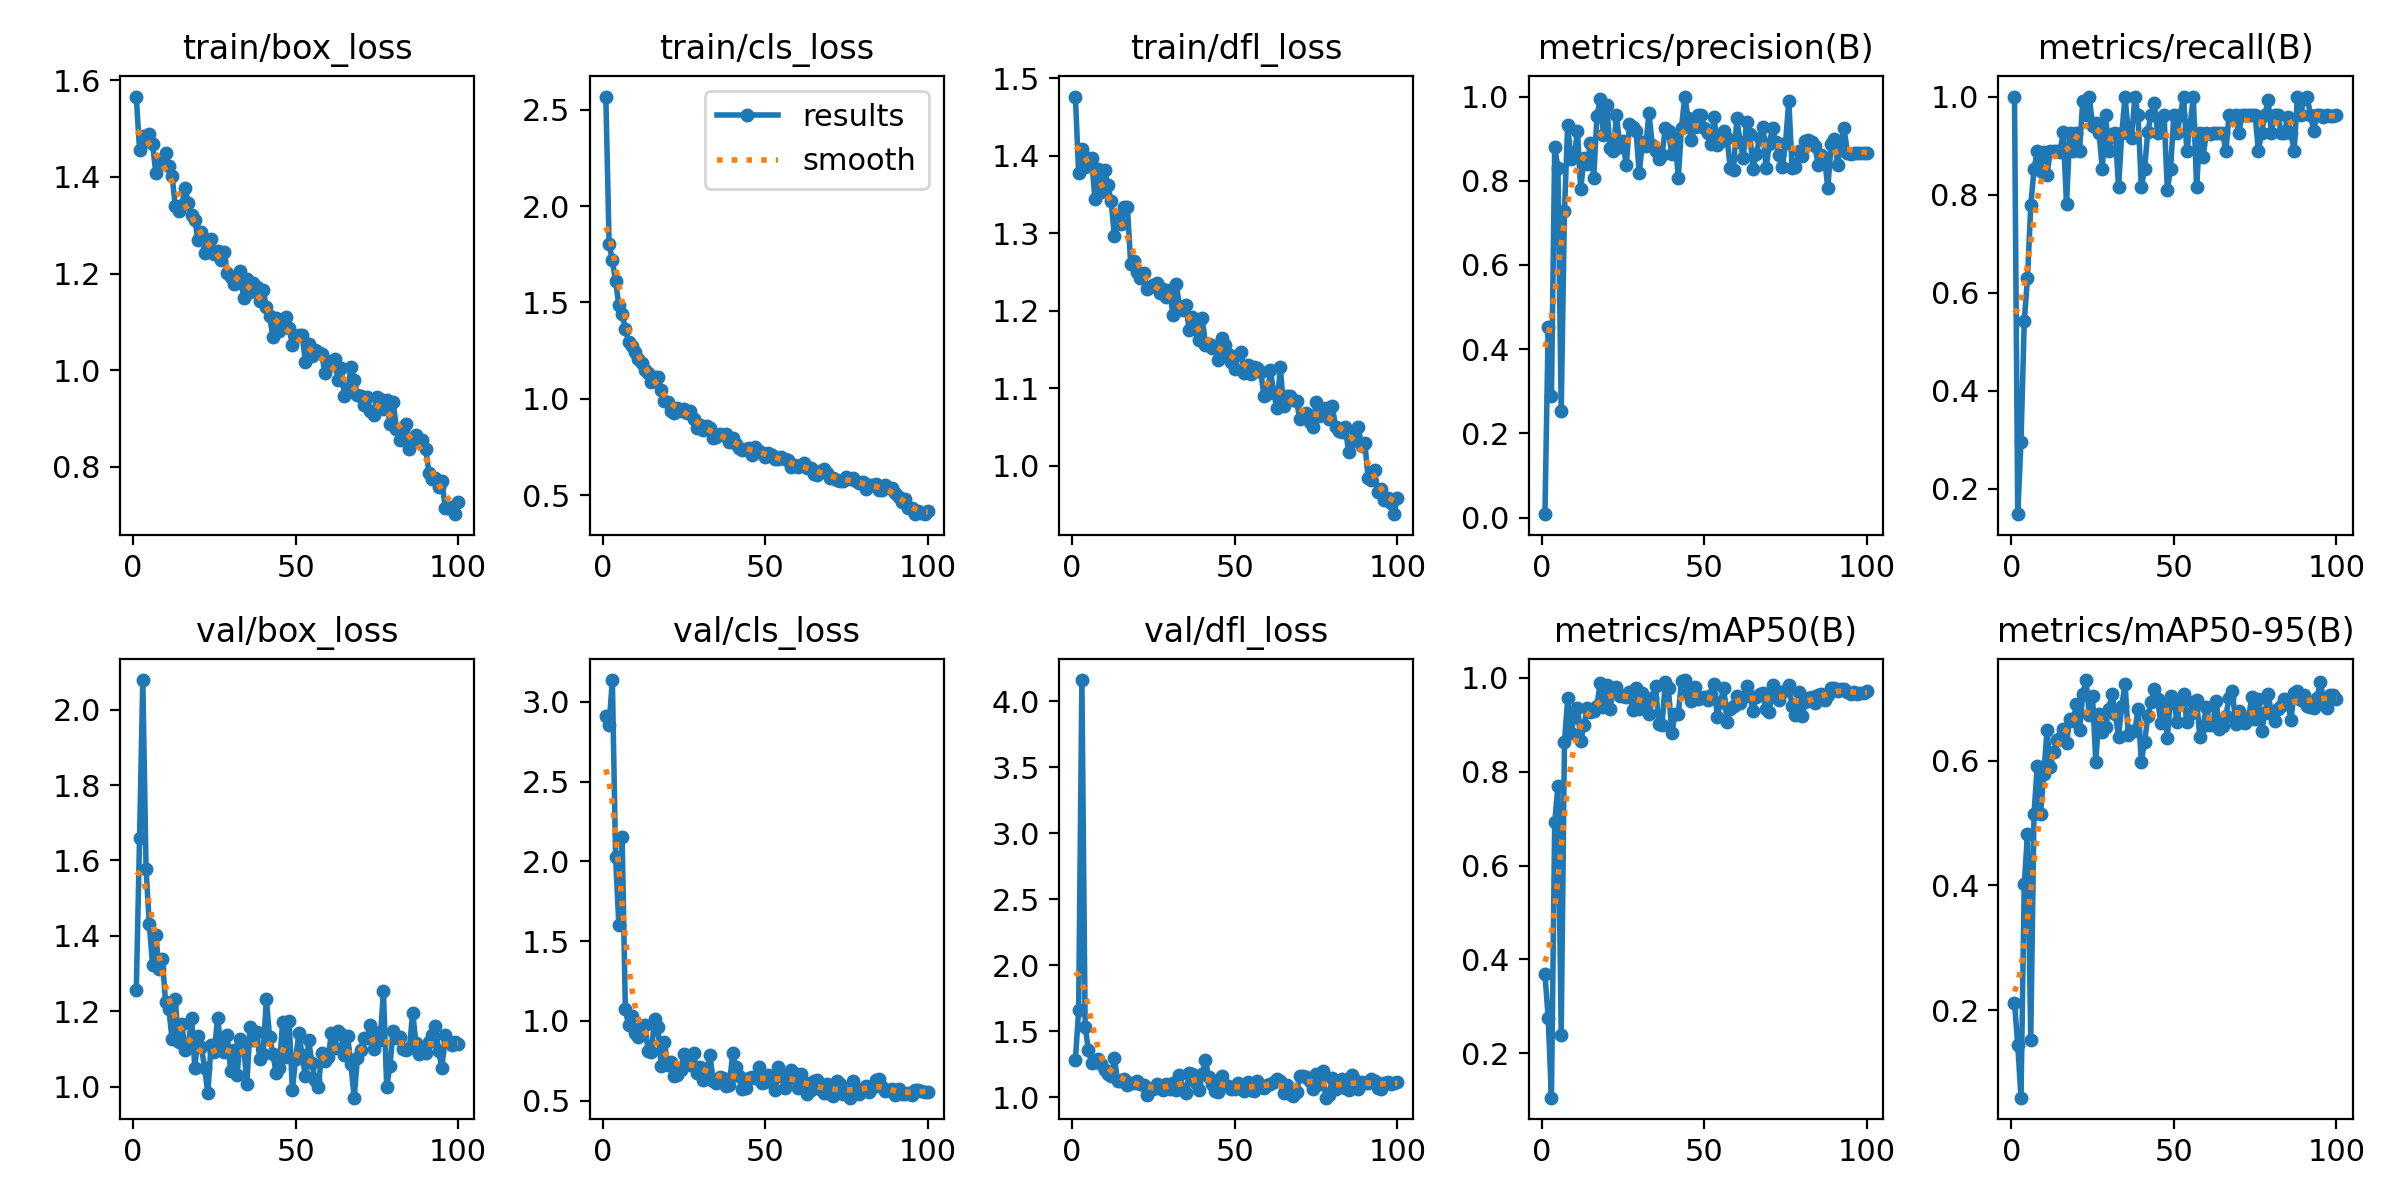

Values plotted in this chart, from the file beside it:
epoch, train/box_loss, train/cls_loss, train/dfl_loss, metrics/precision(B), metrics/recall(B), metrics/mAP50(B), metrics/mAP50-95(B), val/box_loss, val/cls_loss, val/dfl_loss, lr/pg0, lr/pg1, lr/pg2
1, 1.566, 2.568, 1.477, 0.00818, 1, 0.3691, 0.2118, 1.256, 2.91, 1.281, 0.00056, 0.00056, 0.00056
2, 1.455, 1.806, 1.377, 0.4537, 0.1482, 0.2761, 0.1438, 1.659, 2.854, 1.658, 0.001129, 0.001129, 0.001129
3, 1.485, 1.719, 1.409, 0.2892, 0.2963, 0.1057, 0.05919, 2.079, 3.136, 4.16, 0.001686, 0.001686, 0.001686
4, 1.474, 1.609, 1.386, 0.8796, 0.5414, 0.6917, 0.4023, 1.578, 2.025, 1.532, 0.001941, 0.001941, 0.001941
5, 1.49, 1.488, 1.397, 0.8313, 0.6296, 0.7695, 0.4824, 1.431, 1.599, 1.361, 0.001941, 0.001941, 0.001941
6, 1.468, 1.441, 1.397, 0.2534, 0.7778, 0.2401, 0.1522, 1.324, 2.15, 1.261, 0.001921, 0.001921, 0.001921
7, 1.408, 1.363, 1.344, 0.7275, 0.8518, 0.8621, 0.5147, 1.401, 1.073, 1.275, 0.001901, 0.001901, 0.001901
8, 1.434, 1.297, 1.383, 0.932, 0.8889, 0.956, 0.5918, 1.312, 0.9712, 1.288, 0.001881, 0.001881, 0.001881
9, 1.429, 1.274, 1.353, 0.8513, 0.8481, 0.8827, 0.5144, 1.34, 1.033, 1.253, 0.001861, 0.001861, 0.001861
10, 1.448, 1.241, 1.381, 0.8568, 0.8868, 0.9164, 0.5792, 1.225, 0.9246, 1.207, 0.001842, 0.001842, 0.001842
11, 1.423, 1.207, 1.362, 0.9189, 0.8399, 0.9365, 0.649, 1.206, 0.8967, 1.172, 0.001822, 0.001822, 0.001822
12, 1.402, 1.186, 1.341, 0.7802, 0.8889, 0.8646, 0.5904, 1.127, 0.9677, 1.157, 0.001802, 0.001802, 0.001802
13, 1.339, 1.148, 1.296, 0.8531, 0.8889, 0.899, 0.6151, 1.231, 0.974, 1.294, 0.001782, 0.001782, 0.001782
14, 1.33, 1.132, 1.322, 0.8399, 0.8889, 0.9351, 0.6338, 1.118, 0.8137, 1.123, 0.001762, 0.001762, 0.001762
15, 1.341, 1.088, 1.312, 0.8888, 0.8877, 0.9269, 0.6364, 1.165, 0.8043, 1.121, 0.001743, 0.001743, 0.001743
16, 1.378, 1.115, 1.334, 0.8067, 0.9274, 0.9296, 0.6514, 1.097, 1.014, 1.134, 0.001723, 0.001723, 0.001723
17, 1.345, 1.114, 1.334, 0.9547, 0.7801, 0.9408, 0.6286, 1.109, 0.9624, 1.092, 0.001703, 0.001703, 0.001703
18, 1.322, 1.048, 1.261, 0.9938, 0.9259, 0.9883, 0.6666, 1.183, 0.7182, 1.106, 0.001683, 0.001683, 0.001683
19, 1.31, 0.9875, 1.264, 0.909, 0.8889, 0.9386, 0.6634, 1.051, 0.87, 1.109, 0.001663, 0.001663, 0.001663
20, 1.27, 0.9847, 1.251, 0.9804, 0.9259, 0.9847, 0.6909, 1.136, 0.7252, 1.125, 0.001644, 0.001644, 0.001644
21, 1.286, 0.939, 1.243, 0.878, 0.8889, 0.9329, 0.649, 1.106, 0.7397, 1.103, 0.001624, 0.001624, 0.001624
22, 1.243, 0.9295, 1.248, 0.87, 0.9917, 0.9785, 0.7069, 1.05, 0.6531, 1.094, 0.001604, 0.001604, 0.001604
23, 1.254, 0.9556, 1.228, 0.9557, 0.963, 0.9798, 0.73, 0.9832, 0.6611, 1.013, 0.001584, 0.001584, 0.001584
24, 1.272, 0.9389, 1.231, 0.8805, 1, 0.9616, 0.674, 1.111, 0.6906, 1.063, 0.001564, 0.001564, 0.001564
25, 1.24, 0.9461, 1.233, 0.8943, 0.9405, 0.9607, 0.7037, 1.093, 0.7893, 1.058, 0.001545, 0.001545, 0.001545
26, 1.246, 0.9293, 1.236, 0.8363, 0.9461, 0.9596, 0.5991, 1.183, 0.7703, 1.099, 0.001525, 0.001525, 0.001525
27, 1.227, 0.9391, 1.223, 0.9341, 0.9259, 0.9699, 0.6756, 1.106, 0.7225, 1.068, 0.001505, 0.001505, 0.001505
28, 1.244, 0.8974, 1.228, 0.9282, 0.8518, 0.9303, 0.6472, 1.093, 0.7965, 1.058, 0.001485, 0.001485, 0.001485
29, 1.2, 0.8506, 1.218, 0.9178, 0.963, 0.9783, 0.6538, 1.137, 0.6736, 1.099, 0.001465, 0.001465, 0.001465
30, 1.193, 0.865, 1.228, 0.8186, 0.8889, 0.9336, 0.6837, 1.041, 0.7118, 1.065, 0.001446, 0.001446, 0.001446
31, 1.178, 0.8403, 1.195, 0.8926, 0.9236, 0.9676, 0.7071, 1.096, 0.6265, 1.105, 0.001426, 0.001426, 0.001426
32, 1.18, 0.8585, 1.234, 0.8814, 0.9259, 0.9473, 0.6749, 1.031, 0.6885, 1.051, 0.001406, 0.001406, 0.001406
33, 1.205, 0.8507, 1.207, 0.9608, 0.8148, 0.9224, 0.6393, 1.127, 0.7861, 1.164, 0.001386, 0.001386, 0.001386
34, 1.15, 0.8, 1.201, 0.8852, 0.9259, 0.9577, 0.6886, 1.112, 0.622, 1.064, 0.001366, 0.001366, 0.001366
35, 1.188, 0.8005, 1.207, 0.8708, 1, 0.9818, 0.7243, 1.007, 0.6101, 1.033, 0.001347, 0.001347, 0.001347
36, 1.162, 0.8173, 1.175, 0.852, 0.9259, 0.9015, 0.6411, 1.159, 0.6445, 1.185, 0.001327, 0.001327, 0.001327
37, 1.181, 0.8153, 1.192, 0.8606, 0.9152, 0.8985, 0.6489, 1.124, 0.6435, 1.175, 0.001307, 0.001307, 0.001307
38, 1.172, 0.8158, 1.177, 0.9246, 1, 0.99, 0.6477, 1.145, 0.5899, 1.11, 0.001287, 0.001287, 0.001287
39, 1.143, 0.7777, 1.163, 0.9174, 0.963, 0.9774, 0.6834, 1.073, 0.5982, 1.057, 0.001267, 0.001267, 0.001267
40, 1.165, 0.7951, 1.191, 0.8628, 0.8148, 0.8815, 0.5988, 1.087, 0.7957, 1.174, 0.001248, 0.001248, 0.001248
41, 1.131, 0.7682, 1.157, 0.9023, 0.8518, 0.9225, 0.6304, 1.232, 0.7122, 1.28, 0.001228, 0.001228, 0.001228
42, 1.113, 0.7464, 1.157, 0.8069, 0.9285, 0.9229, 0.6718, 1.132, 0.6523, 1.153, 0.001208, 0.001208, 0.001208
43, 1.069, 0.7358, 1.152, 0.9258, 0.963, 0.992, 0.6947, 1.087, 0.5718, 1.103, 0.001188, 0.001188, 0.001188
44, 1.108, 0.7415, 1.155, 1, 0.9859, 0.995, 0.7159, 1.037, 0.5814, 1.049, 0.001168, 0.001168, 0.001168
45, 1.081, 0.7433, 1.137, 0.9496, 0.9259, 0.9683, 0.6989, 1.051, 0.6434, 1.042, 0.001149, 0.001149, 0.001149
46, 1.091, 0.7074, 1.165, 0.8958, 0.9556, 0.9493, 0.6606, 1.172, 0.6463, 1.158, 0.001129, 0.001129, 0.001129
47, 1.111, 0.7499, 1.156, 0.9285, 0.9623, 0.98, 0.6888, 1.08, 0.6431, 1.093, 0.001109, 0.001109, 0.001109
48, 1.087, 0.7308, 1.144, 0.9563, 0.8101, 0.9553, 0.6364, 1.175, 0.7098, 1.084, 0.001089, 0.001089, 0.001089
49, 1.052, 0.7201, 1.134, 0.9555, 0.8518, 0.9572, 0.7037, 0.9922, 0.6127, 1.059, 0.001069, 0.001069, 0.001069
50, 1.07, 0.7013, 1.126, 0.925, 0.963, 0.9598, 0.697, 1.074, 0.6182, 1.06, 0.00105, 0.00105, 0.00105
51, 1.073, 0.7186, 1.143, 0.9127, 0.9259, 0.953, 0.6621, 1.141, 0.6604, 1.106, 0.00103, 0.00103, 0.00103
52, 1.073, 0.7098, 1.147, 0.8869, 0.963, 0.964, 0.6994, 1.084, 0.62, 1.067, 0.00101, 0.00101, 0.00101
53, 1.017, 0.6867, 1.12, 0.952, 1, 0.9871, 0.7075, 1.027, 0.5638, 1.05, 0.0009902, 0.0009902, 0.0009902
54, 1.054, 0.6882, 1.131, 0.8844, 0.8889, 0.9161, 0.6625, 1.124, 0.7114, 1.117, 0.0009704, 0.0009704, 0.0009704
55, 1.03, 0.7, 1.119, 0.8944, 0.9412, 0.9492, 0.6747, 1.062, 0.652, 1.051, 0.0009506, 0.0009506, 0.0009506
56, 1.042, 0.6861, 1.127, 0.9193, 1, 0.9786, 0.6953, 1.019, 0.5777, 1.048, 0.0009308, 0.0009308, 0.0009308
57, 1.038, 0.6817, 1.126, 0.9022, 0.8148, 0.906, 0.6976, 1, 0.6335, 1.122, 0.000911, 0.000911, 0.000911
58, 1.034, 0.6458, 1.121, 0.8292, 0.9259, 0.9336, 0.6383, 1.09, 0.6905, 1.078, 0.0008912, 0.0008912, 0.0008912
59, 0.9942, 0.655, 1.091, 0.8256, 0.8769, 0.9406, 0.656, 1.067, 0.6715, 1.066, 0.0008714, 0.0008714, 0.0008714
60, 1.019, 0.6463, 1.093, 0.9485, 0.9259, 0.9607, 0.6863, 1.078, 0.5781, 1.089, 0.0008516, 0.0008516, 0.0008516
... 40 more rows
